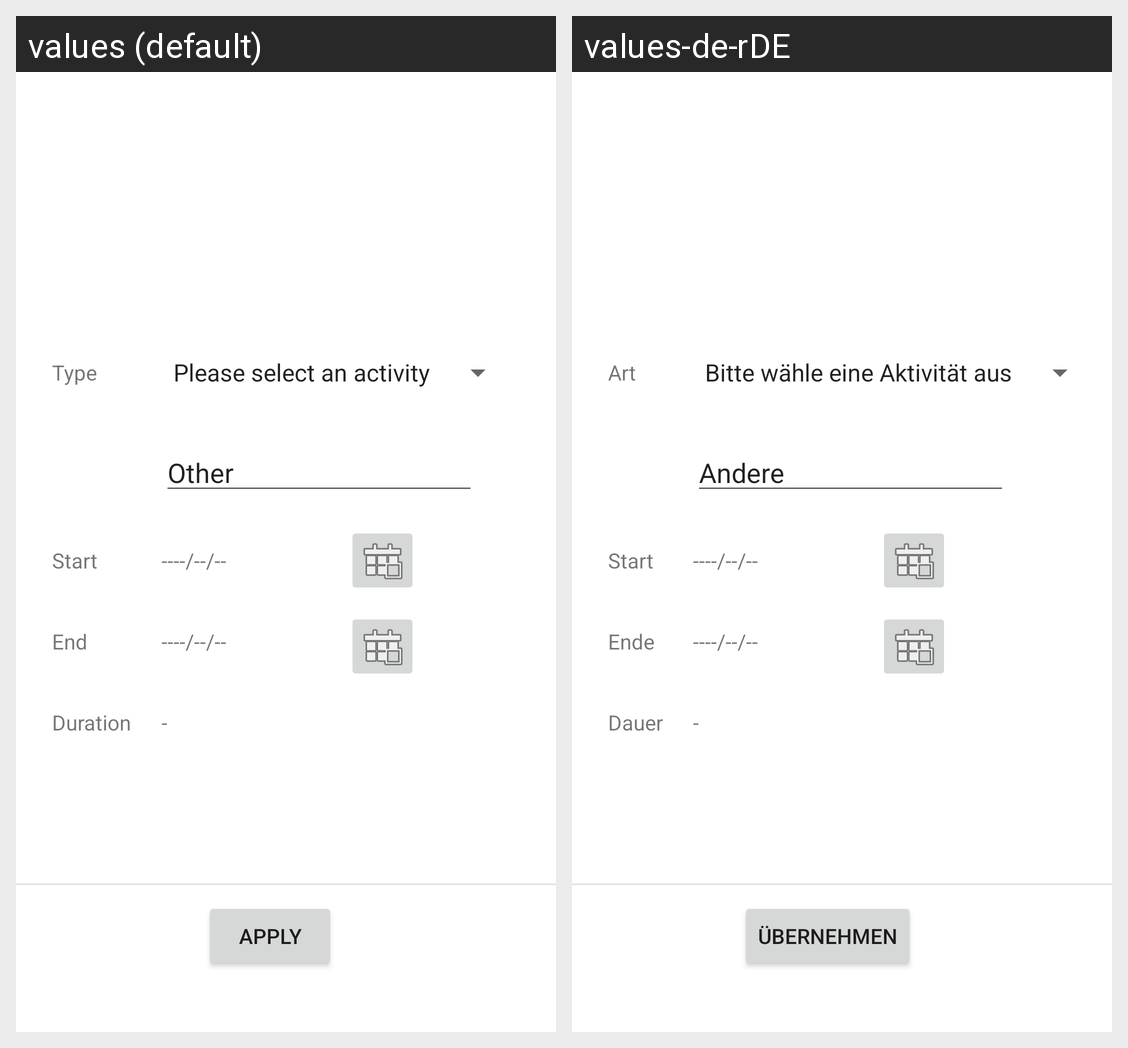

Here is an Android app screen in its default locale and in the app's own translations. Write out the translated-string differences for the strings that appear on this screen.
Android screen res/layout/activity_sportedit.xml rendered under 2 locales, left to right: values (default), values-de-rDE. Device: Nexus 5 (rendered at 1080×1920; each locale shown at half size, 540×960, under a caption strip naming it); theme Theme.22B11.
Strings drawn on this screen, with the default value and each locale's value (text and hints the layout hard-codes, and strings that could not be matched under every locale, appear in the picture but are not listed):

duration
  values: Duration
  values-de-rDE: Dauer

end
  values: End
  values-de-rDE: Ende

start
  values: Start
  values-de-rDE: Start

other
  values: Other
  values-de-rDE: Andere

type
  values: Type
  values-de-rDE: Art

apply
  values: Apply
  values-de-rDE: Übernehmen
